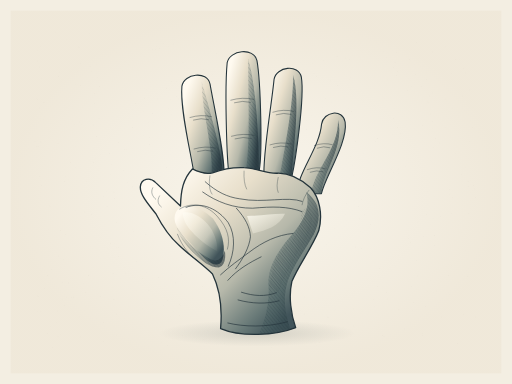
t = 0.00 s
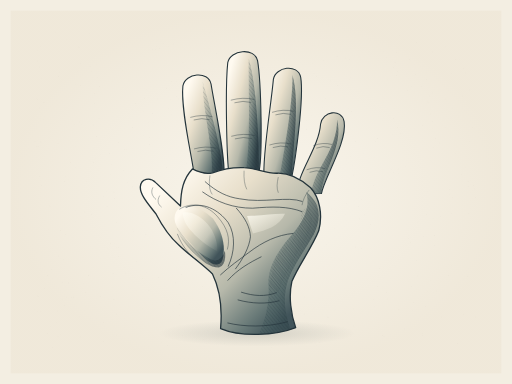
t = 0.98 s
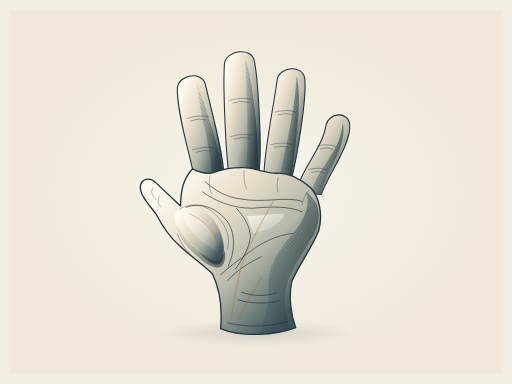
t = 2.28 s
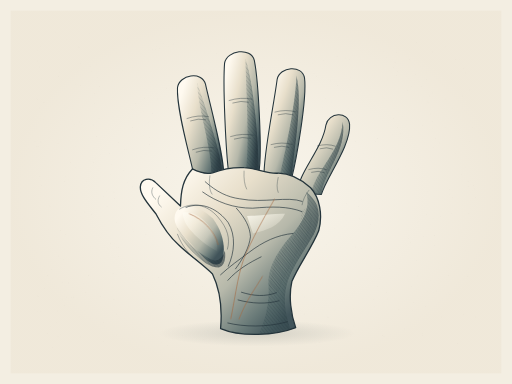
t = 3.62 s
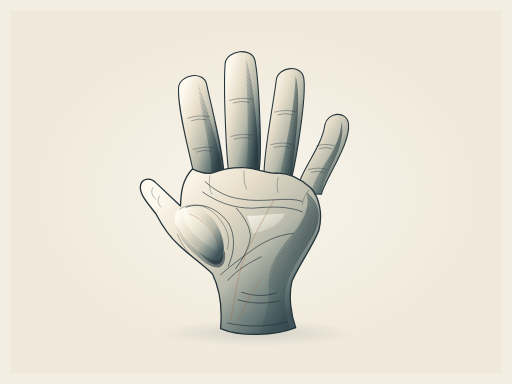
t = 4.69 s
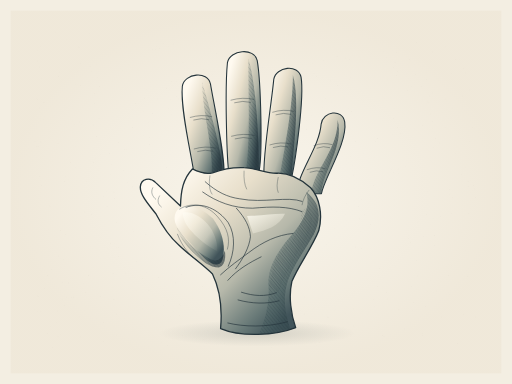
t = 5.81 s

The animated SVG that drew these frames (rendered in a browser with its animation timeline set to each time). Animation: 5 SMIL elements (animate=1,animateTransform=4); one cycle of 7.00 s, repeats indefinitely.

<svg xmlns="http://www.w3.org/2000/svg" width="1200" height="900" viewBox="0 0 1200 900" role="img" aria-labelledby="title desc">
<title id="title">An open invitation</title><desc id="desc">Original graphite, indigo and warm ivory anatomical drawing inspired by the form study in source photograph 105216.jpg. Native editable vector contours, tonal planes and crosshatching. Seven-second seamless anatomical study animation. An artistic study, not a clinical reference.</desc>
<defs>
<radialGradient id="paper"><stop stop-color="#fbf8f0"/><stop offset="1" stop-color="#eee6d6"/></radialGradient>
<linearGradient id="body" x1=".13" y1=".12" x2=".89" y2=".81" gradientUnits="objectBoundingBox"><stop stop-color="#fffaf0"/><stop offset=".32" stop-color="#e8dfcb"/><stop offset=".64" stop-color="#b6b8aa"/><stop offset=".87" stop-color="#697a78"/><stop offset="1" stop-color="#41545a"/></linearGradient>
<linearGradient id="body2" x1="0" y1="0" x2="1" y2="1"><stop stop-color="#ece4d2"/><stop offset=".55" stop-color="#b9b9a8"/><stop offset="1" stop-color="#506568"/></linearGradient>
<linearGradient id="shadow" x1="0" y1="0" x2="1" y2=".55"><stop stop-color="#5d716f" stop-opacity=".05"/><stop offset=".56" stop-color="#3f5659" stop-opacity=".55"/><stop offset="1" stop-color="#24343b" stop-opacity=".94"/></linearGradient>
<linearGradient id="light" x1="0" y1="0" x2="1" y2="1"><stop stop-color="#fffdf5" stop-opacity=".98"/><stop offset="1" stop-color="#fff9e8" stop-opacity=".05"/></linearGradient>
<linearGradient id="forefoot-tone" gradientUnits="userSpaceOnUse" x1="448" y1="336" x2="811" y2="655"><stop stop-color="#fffaf0"/><stop offset=".36" stop-color="#dddaca"/><stop offset=".73" stop-color="#9ca99f"/><stop offset="1" stop-color="#5b7072"/></linearGradient>
<linearGradient id="foot-tone" gradientUnits="userSpaceOnUse" x1="427" y1="400" x2="812" y2="645"><stop stop-color="#eee5d2"/><stop offset=".43" stop-color="#c7c9b9"/><stop offset="1" stop-color="#526a6b"/></linearGradient>
<radialGradient id="ground"><stop stop-color="#293b3f" stop-opacity=".15"/><stop offset="1" stop-color="#293b3f" stop-opacity="0"/></radialGradient>
</defs><rect width="1200" height="900" fill="#f3eee2"/><rect x="25" y="25" width="1150" height="850" fill="url(#paper)" opacity=".7"/><g id="paper-grain" fill="#665f50" opacity=".10"><circle cx="267" cy="702" r="0.6"/><circle cx="152" cy="716" r="0.45"/><circle cx="976" cy="610" r="0.35"/><circle cx="1015" cy="685" r="0.45"/><circle cx="855" cy="503" r="0.45"/><circle cx="375" cy="120" r="0.35"/><circle cx="926" cy="146" r="0.6"/><circle cx="671" cy="439" r="0.6"/><circle cx="965" cy="671" r="0.6"/><circle cx="829" cy="724" r="0.6"/><circle cx="149" cy="609" r="0.6"/><circle cx="516" cy="587" r="0.45"/><circle cx="209" cy="78" r="0.35"/><circle cx="819" cy="140" r="0.6"/><circle cx="540" cy="94" r="0.45"/><circle cx="800" cy="610" r="0.35"/><circle cx="124" cy="815" r="0.35"/><circle cx="526" cy="806" r="0.45"/><circle cx="545" cy="592" r="0.6"/><circle cx="697" cy="709" r="0.35"/><circle cx="659" cy="349" r="0.6"/><circle cx="496" cy="562" r="0.35"/><circle cx="516" cy="342" r="0.6"/><circle cx="178" cy="519" r="0.45"/><circle cx="294" cy="640" r="0.6"/><circle cx="85" cy="343" r="0.6"/><circle cx="569" cy="160" r="0.45"/><circle cx="346" cy="419" r="0.45"/><circle cx="140" cy="170" r="0.35"/><circle cx="211" cy="661" r="0.35"/><circle cx="1115" cy="743" r="0.35"/><circle cx="670" cy="555" r="0.35"/><circle cx="448" cy="626" r="0.45"/><circle cx="359" cy="286" r="0.35"/><circle cx="419" cy="509" r="0.6"/><circle cx="97" cy="435" r="0.45"/><circle cx="219" cy="646" r="0.35"/><circle cx="539" cy="245" r="0.45"/><circle cx="994" cy="393" r="0.35"/><circle cx="478" cy="163" r="0.45"/><circle cx="175" cy="292" r="0.35"/><circle cx="979" cy="647" r="0.6"/><circle cx="1097" cy="425" r="0.6"/><circle cx="652" cy="682" r="0.35"/><circle cx="483" cy="806" r="0.45"/><circle cx="89" cy="343" r="0.6"/><circle cx="136" cy="336" r="0.6"/><circle cx="990" cy="295" r="0.45"/><circle cx="811" cy="279" r="0.6"/><circle cx="820" cy="186" r="0.45"/><circle cx="1076" cy="140" r="0.45"/><circle cx="420" cy="739" r="0.6"/><circle cx="256" cy="360" r="0.6"/><circle cx="732" cy="107" r="0.45"/><circle cx="373" cy="114" r="0.6"/><circle cx="723" cy="536" r="0.6"/><circle cx="259" cy="570" r="0.6"/><circle cx="437" cy="218" r="0.6"/><circle cx="836" cy="762" r="0.35"/><circle cx="418" cy="232" r="0.35"/><circle cx="733" cy="148" r="0.35"/><circle cx="297" cy="350" r="0.45"/><circle cx="528" cy="171" r="0.35"/><circle cx="311" cy="438" r="0.6"/><circle cx="85" cy="230" r="0.45"/><circle cx="1058" cy="623" r="0.35"/><circle cx="223" cy="372" r="0.35"/><circle cx="885" cy="325" r="0.6"/><circle cx="198" cy="497" r="0.45"/><circle cx="628" cy="238" r="0.6"/><circle cx="141" cy="541" r="0.6"/><circle cx="496" cy="135" r="0.35"/><circle cx="589" cy="576" r="0.45"/><circle cx="1001" cy="449" r="0.35"/><circle cx="415" cy="185" r="0.35"/><circle cx="96" cy="333" r="0.6"/><circle cx="1062" cy="413" r="0.35"/><circle cx="391" cy="208" r="0.6"/><circle cx="1045" cy="108" r="0.35"/><circle cx="138" cy="600" r="0.6"/><circle cx="365" cy="116" r="0.6"/><circle cx="589" cy="672" r="0.45"/><circle cx="599" cy="631" r="0.35"/><circle cx="549" cy="571" r="0.45"/><circle cx="812" cy="477" r="0.45"/><circle cx="1087" cy="737" r="0.45"/><circle cx="208" cy="646" r="0.6"/><circle cx="1108" cy="299" r="0.45"/><circle cx="1097" cy="437" r="0.6"/><circle cx="319" cy="613" r="0.45"/><circle cx="221" cy="242" r="0.45"/><circle cx="966" cy="728" r="0.45"/><circle cx="821" cy="366" r="0.35"/><circle cx="1020" cy="324" r="0.6"/><circle cx="541" cy="515" r="0.6"/><circle cx="990" cy="786" r="0.6"/><circle cx="369" cy="369" r="0.35"/><circle cx="848" cy="582" r="0.6"/><circle cx="206" cy="302" r="0.35"/><circle cx="262" cy="385" r="0.6"/><circle cx="185" cy="110" r="0.6"/><circle cx="643" cy="312" r="0.35"/><circle cx="1100" cy="332" r="0.45"/><circle cx="790" cy="132" r="0.6"/><circle cx="393" cy="809" r="0.6"/><circle cx="249" cy="485" r="0.35"/><circle cx="725" cy="545" r="0.35"/><circle cx="785" cy="536" r="0.45"/><circle cx="597" cy="742" r="0.35"/><circle cx="1059" cy="501" r="0.45"/><circle cx="809" cy="136" r="0.6"/><circle cx="369" cy="470" r="0.6"/><circle cx="1073" cy="805" r="0.6"/><circle cx="318" cy="242" r="0.6"/><circle cx="93" cy="253" r="0.6"/><circle cx="434" cy="789" r="0.35"/><circle cx="555" cy="279" r="0.45"/><circle cx="235" cy="363" r="0.35"/><circle cx="1018" cy="576" r="0.35"/><circle cx="82" cy="726" r="0.35"/><circle cx="1034" cy="743" r="0.6"/><circle cx="745" cy="530" r="0.45"/><circle cx="402" cy="191" r="0.6"/><circle cx="343" cy="639" r="0.45"/><circle cx="1096" cy="648" r="0.6"/><circle cx="399" cy="456" r="0.45"/><circle cx="459" cy="186" r="0.35"/><circle cx="570" cy="123" r="0.6"/><circle cx="219" cy="380" r="0.6"/><circle cx="767" cy="653" r="0.35"/><circle cx="533" cy="176" r="0.45"/><circle cx="529" cy="394" r="0.45"/><circle cx="1090" cy="392" r="0.35"/><circle cx="421" cy="549" r="0.35"/><circle cx="227" cy="320" r="0.6"/><circle cx="189" cy="149" r="0.45"/><circle cx="665" cy="347" r="0.6"/><circle cx="173" cy="696" r="0.45"/><circle cx="671" cy="650" r="0.6"/><circle cx="1031" cy="335" r="0.45"/><circle cx="778" cy="603" r="0.45"/><circle cx="992" cy="554" r="0.45"/><circle cx="628" cy="498" r="0.35"/><circle cx="1003" cy="239" r="0.6"/><circle cx="562" cy="548" r="0.45"/><circle cx="729" cy="534" r="0.45"/><circle cx="454" cy="556" r="0.35"/><circle cx="104" cy="676" r="0.6"/><circle cx="709" cy="758" r="0.35"/><circle cx="735" cy="405" r="0.45"/><circle cx="842" cy="513" r="0.6"/><circle cx="103" cy="240" r="0.6"/><circle cx="852" cy="360" r="0.35"/><circle cx="998" cy="718" r="0.6"/><circle cx="932" cy="299" r="0.6"/><circle cx="1114" cy="463" r="0.45"/><circle cx="252" cy="484" r="0.35"/><circle cx="221" cy="219" r="0.45"/><circle cx="677" cy="262" r="0.45"/><circle cx="683" cy="419" r="0.6"/><circle cx="750" cy="494" r="0.6"/><circle cx="1009" cy="114" r="0.35"/><circle cx="313" cy="542" r="0.35"/><circle cx="1010" cy="658" r="0.35"/><circle cx="420" cy="714" r="0.6"/><circle cx="350" cy="323" r="0.45"/><circle cx="890" cy="630" r="0.6"/><circle cx="775" cy="286" r="0.45"/><circle cx="763" cy="231" r="0.45"/><circle cx="918" cy="397" r="0.35"/><circle cx="425" cy="644" r="0.6"/><circle cx="804" cy="280" r="0.45"/><circle cx="350" cy="338" r="0.6"/><circle cx="513" cy="444" r="0.6"/><circle cx="880" cy="331" r="0.45"/><circle cx="681" cy="728" r="0.35"/><circle cx="990" cy="781" r="0.45"/><circle cx="489" cy="541" r="0.45"/><circle cx="176" cy="393" r="0.45"/><circle cx="527" cy="368" r="0.6"/><circle cx="242" cy="800" r="0.45"/><circle cx="378" cy="803" r="0.45"/><circle cx="182" cy="168" r="0.45"/><circle cx="480" cy="404" r="0.35"/><circle cx="878" cy="718" r="0.35"/><circle cx="228" cy="182" r="0.45"/><circle cx="834" cy="331" r="0.6"/><circle cx="1100" cy="211" r="0.6"/><circle cx="89" cy="695" r="0.6"/><circle cx="92" cy="413" r="0.45"/><circle cx="269" cy="465" r="0.6"/><circle cx="875" cy="434" r="0.6"/><circle cx="617" cy="372" r="0.6"/><circle cx="250" cy="449" r="0.35"/><circle cx="1109" cy="435" r="0.6"/><circle cx="160" cy="663" r="0.6"/><circle cx="489" cy="456" r="0.45"/><circle cx="342" cy="550" r="0.6"/><circle cx="1054" cy="455" r="0.45"/><circle cx="933" cy="406" r="0.45"/><circle cx="773" cy="454" r="0.6"/><circle cx="969" cy="709" r="0.45"/><circle cx="299" cy="90" r="0.45"/><circle cx="768" cy="743" r="0.45"/><circle cx="236" cy="104" r="0.35"/><circle cx="535" cy="678" r="0.6"/><circle cx="788" cy="387" r="0.45"/><circle cx="195" cy="665" r="0.35"/><circle cx="581" cy="137" r="0.35"/><circle cx="335" cy="432" r="0.45"/><circle cx="314" cy="243" r="0.45"/><circle cx="958" cy="552" r="0.35"/><circle cx="790" cy="355" r="0.6"/><circle cx="635" cy="788" r="0.45"/><circle cx="273" cy="522" r="0.6"/><circle cx="425" cy="353" r="0.35"/><circle cx="694" cy="294" r="0.6"/><circle cx="1006" cy="225" r="0.35"/><circle cx="278" cy="602" r="0.6"/><circle cx="87" cy="731" r="0.45"/><circle cx="922" cy="159" r="0.6"/><circle cx="461" cy="282" r="0.35"/><circle cx="935" cy="725" r="0.6"/><circle cx="988" cy="202" r="0.45"/><circle cx="232" cy="278" r="0.6"/><circle cx="1014" cy="285" r="0.6"/><circle cx="142" cy="783" r="0.35"/><circle cx="531" cy="431" r="0.35"/><circle cx="957" cy="559" r="0.45"/><circle cx="593" cy="553" r="0.35"/><circle cx="926" cy="427" r="0.35"/><circle cx="476" cy="795" r="0.6"/><circle cx="299" cy="428" r="0.45"/><circle cx="528" cy="173" r="0.45"/><circle cx="1099" cy="500" r="0.6"/><circle cx="694" cy="672" r="0.6"/><circle cx="413" cy="227" r="0.45"/><circle cx="138" cy="179" r="0.6"/><circle cx="828" cy="410" r="0.6"/><circle cx="917" cy="113" r="0.35"/><circle cx="581" cy="262" r="0.35"/><circle cx="273" cy="786" r="0.45"/><circle cx="435" cy="409" r="0.35"/><circle cx="267" cy="450" r="0.6"/><circle cx="89" cy="119" r="0.35"/><circle cx="517" cy="774" r="0.45"/><circle cx="586" cy="810" r="0.35"/><circle cx="310" cy="537" r="0.35"/><circle cx="648" cy="542" r="0.45"/><circle cx="609" cy="632" r="0.45"/><circle cx="160" cy="421" r="0.45"/><circle cx="909" cy="187" r="0.35"/><circle cx="900" cy="789" r="0.6"/><circle cx="463" cy="501" r="0.45"/><circle cx="691" cy="340" r="0.45"/><circle cx="686" cy="363" r="0.35"/><circle cx="714" cy="736" r="0.45"/><circle cx="923" cy="404" r="0.45"/><circle cx="438" cy="384" r="0.6"/><circle cx="258" cy="408" r="0.35"/><circle cx="898" cy="121" r="0.45"/><circle cx="101" cy="280" r="0.35"/><circle cx="154" cy="414" r="0.45"/><circle cx="930" cy="177" r="0.45"/><circle cx="950" cy="390" r="0.35"/><circle cx="676" cy="166" r="0.6"/><circle cx="930" cy="123" r="0.35"/><circle cx="694" cy="198" r="0.45"/><circle cx="906" cy="686" r="0.6"/><circle cx="765" cy="574" r="0.45"/><circle cx="1059" cy="172" r="0.45"/><circle cx="906" cy="134" r="0.45"/><circle cx="787" cy="725" r="0.35"/><circle cx="696" cy="110" r="0.35"/><circle cx="962" cy="569" r="0.6"/><circle cx="425" cy="599" r="0.45"/><circle cx="424" cy="716" r="0.45"/><circle cx="200" cy="685" r="0.35"/><circle cx="884" cy="324" r="0.6"/><circle cx="683" cy="247" r="0.45"/><circle cx="713" cy="696" r="0.6"/><circle cx="745" cy="762" r="0.45"/><circle cx="688" cy="453" r="0.45"/><circle cx="978" cy="521" r="0.35"/><circle cx="384" cy="716" r="0.35"/><circle cx="321" cy="182" r="0.35"/><circle cx="776" cy="240" r="0.45"/><circle cx="235" cy="695" r="0.6"/><circle cx="693" cy="413" r="0.45"/><circle cx="636" cy="328" r="0.6"/><circle cx="1017" cy="511" r="0.35"/><circle cx="1018" cy="552" r="0.6"/><circle cx="668" cy="365" r="0.45"/><circle cx="722" cy="760" r="0.35"/><circle cx="659" cy="165" r="0.35"/><circle cx="507" cy="126" r="0.6"/><circle cx="1061" cy="462" r="0.45"/><circle cx="619" cy="353" r="0.45"/><circle cx="114" cy="537" r="0.35"/><circle cx="426" cy="386" r="0.35"/><circle cx="936" cy="83" r="0.45"/><circle cx="498" cy="175" r="0.45"/><circle cx="1084" cy="225" r="0.6"/><circle cx="548" cy="243" r="0.35"/><circle cx="844" cy="542" r="0.35"/><circle cx="437" cy="513" r="0.45"/><circle cx="487" cy="473" r="0.45"/><circle cx="616" cy="157" r="0.35"/><circle cx="493" cy="268" r="0.6"/><circle cx="383" cy="103" r="0.35"/><circle cx="774" cy="189" r="0.35"/><circle cx="487" cy="775" r="0.6"/><circle cx="156" cy="697" r="0.35"/><circle cx="475" cy="672" r="0.6"/><circle cx="565" cy="230" r="0.35"/><circle cx="869" cy="527" r="0.6"/><circle cx="133" cy="755" r="0.35"/><circle cx="396" cy="476" r="0.6"/><circle cx="88" cy="234" r="0.6"/><circle cx="791" cy="200" r="0.6"/><circle cx="632" cy="669" r="0.35"/><circle cx="821" cy="182" r="0.35"/><circle cx="546" cy="619" r="0.45"/><circle cx="117" cy="483" r="0.6"/><circle cx="121" cy="514" r="0.35"/><circle cx="1113" cy="443" r="0.6"/><circle cx="499" cy="482" r="0.45"/><circle cx="742" cy="180" r="0.6"/><circle cx="187" cy="741" r="0.35"/><circle cx="789" cy="495" r="0.45"/><circle cx="277" cy="334" r="0.6"/><circle cx="695" cy="270" r="0.6"/><circle cx="518" cy="124" r="0.35"/><circle cx="770" cy="370" r="0.6"/><circle cx="231" cy="766" r="0.35"/><circle cx="885" cy="672" r="0.6"/><circle cx="1044" cy="232" r="0.6"/><circle cx="844" cy="288" r="0.35"/><circle cx="1053" cy="444" r="0.45"/><circle cx="614" cy="237" r="0.35"/><circle cx="637" cy="667" r="0.35"/><circle cx="512" cy="374" r="0.45"/><circle cx="413" cy="190" r="0.35"/><circle cx="908" cy="701" r="0.6"/><circle cx="367" cy="399" r="0.35"/><circle cx="290" cy="399" r="0.45"/><circle cx="220" cy="293" r="0.6"/><circle cx="1052" cy="645" r="0.6"/><circle cx="456" cy="226" r="0.35"/><circle cx="557" cy="583" r="0.6"/><circle cx="976" cy="99" r="0.6"/><circle cx="1082" cy="409" r="0.35"/><circle cx="824" cy="261" r="0.6"/><circle cx="974" cy="117" r="0.35"/><circle cx="1024" cy="682" r="0.45"/><circle cx="848" cy="467" r="0.45"/><circle cx="691" cy="420" r="0.6"/><circle cx="655" cy="364" r="0.6"/><circle cx="278" cy="580" r="0.45"/><circle cx="349" cy="681" r="0.6"/><circle cx="545" cy="729" r="0.35"/><circle cx="680" cy="370" r="0.35"/><circle cx="310" cy="299" r="0.6"/><circle cx="129" cy="76" r="0.45"/><circle cx="572" cy="466" r="0.35"/><circle cx="82" cy="331" r="0.45"/><circle cx="807" cy="633" r="0.6"/><circle cx="612" cy="381" r="0.35"/><circle cx="965" cy="202" r="0.6"/><circle cx="948" cy="771" r="0.45"/><circle cx="778" cy="490" r="0.45"/><circle cx="111" cy="781" r="0.6"/><circle cx="649" cy="506" r="0.45"/><circle cx="645" cy="532" r="0.45"/><circle cx="694" cy="422" r="0.6"/><circle cx="1053" cy="691" r="0.35"/><circle cx="718" cy="282" r="0.35"/><circle cx="624" cy="254" r="0.45"/><circle cx="399" cy="741" r="0.35"/><circle cx="135" cy="729" r="0.45"/><circle cx="112" cy="646" r="0.6"/><circle cx="192" cy="292" r="0.35"/><circle cx="291" cy="351" r="0.35"/><circle cx="274" cy="736" r="0.6"/><circle cx="504" cy="618" r="0.6"/><circle cx="621" cy="455" r="0.35"/><circle cx="396" cy="255" r="0.45"/><circle cx="931" cy="167" r="0.6"/><circle cx="269" cy="571" r="0.35"/><circle cx="287" cy="165" r="0.35"/><circle cx="933" cy="396" r="0.6"/><circle cx="457" cy="401" r="0.45"/><circle cx="215" cy="168" r="0.35"/><circle cx="921" cy="316" r="0.45"/><circle cx="584" cy="279" r="0.45"/><circle cx="87" cy="143" r="0.6"/><circle cx="922" cy="277" r="0.6"/><circle cx="769" cy="744" r="0.6"/><circle cx="613" cy="545" r="0.45"/><circle cx="203" cy="425" r="0.45"/><circle cx="121" cy="631" r="0.45"/><circle cx="391" cy="392" r="0.6"/><circle cx="609" cy="501" r="0.45"/><circle cx="399" cy="233" r="0.45"/><circle cx="1068" cy="139" r="0.45"/><circle cx="339" cy="231" r="0.6"/><circle cx="1002" cy="683" r="0.45"/><circle cx="406" cy="730" r="0.35"/><circle cx="975" cy="339" r="0.35"/><circle cx="95" cy="108" r="0.45"/><circle cx="370" cy="232" r="0.35"/><circle cx="211" cy="156" r="0.6"/><circle cx="841" cy="484" r="0.6"/><circle cx="894" cy="190" r="0.35"/><circle cx="678" cy="680" r="0.35"/><circle cx="748" cy="802" r="0.45"/><circle cx="119" cy="765" r="0.45"/><circle cx="234" cy="202" r="0.6"/><circle cx="1014" cy="300" r="0.35"/><circle cx="393" cy="704" r="0.6"/><circle cx="93" cy="157" r="0.6"/><circle cx="809" cy="503" r="0.35"/><circle cx="641" cy="416" r="0.6"/><circle cx="722" cy="766" r="0.35"/><circle cx="1013" cy="218" r="0.35"/><circle cx="999" cy="503" r="0.6"/><circle cx="955" cy="212" r="0.6"/><circle cx="939" cy="312" r="0.45"/><circle cx="1017" cy="345" r="0.45"/><circle cx="129" cy="195" r="0.35"/><circle cx="693" cy="636" r="0.6"/><circle cx="817" cy="254" r="0.35"/><circle cx="1091" cy="171" r="0.6"/><circle cx="556" cy="408" r="0.35"/><circle cx="265" cy="641" r="0.6"/><circle cx="886" cy="376" r="0.45"/><circle cx="665" cy="200" r="0.45"/><circle cx="583" cy="457" r="0.35"/><circle cx="1092" cy="588" r="0.45"/><circle cx="490" cy="77" r="0.45"/><circle cx="826" cy="387" r="0.35"/><circle cx="719" cy="304" r="0.6"/><circle cx="147" cy="701" r="0.45"/><circle cx="828" cy="764" r="0.45"/><circle cx="177" cy="343" r="0.35"/><circle cx="482" cy="360" r="0.45"/><circle cx="810" cy="735" r="0.45"/><circle cx="658" cy="458" r="0.6"/><circle cx="750" cy="494" r="0.45"/><circle cx="152" cy="426" r="0.6"/><circle cx="720" cy="205" r="0.35"/><circle cx="146" cy="662" r="0.45"/><circle cx="429" cy="147" r="0.45"/><circle cx="682" cy="230" r="0.6"/><circle cx="186" cy="286" r="0.6"/><circle cx="472" cy="189" r="0.6"/><circle cx="597" cy="205" r="0.6"/><circle cx="818" cy="274" r="0.45"/><circle cx="132" cy="444" r="0.35"/><circle cx="649" cy="663" r="0.6"/><circle cx="897" cy="787" r="0.45"/><circle cx="637" cy="815" r="0.45"/><circle cx="730" cy="271" r="0.45"/><circle cx="411" cy="663" r="0.6"/><circle cx="636" cy="87" r="0.35"/><circle cx="188" cy="201" r="0.35"/><circle cx="402" cy="268" r="0.35"/><circle cx="681" cy="293" r="0.6"/><circle cx="655" cy="323" r="0.6"/><circle cx="366" cy="108" r="0.35"/><circle cx="136" cy="788" r="0.45"/><circle cx="924" cy="468" r="0.35"/><circle cx="959" cy="139" r="0.6"/><circle cx="214" cy="502" r="0.6"/><circle cx="243" cy="755" r="0.6"/><circle cx="735" cy="724" r="0.35"/><circle cx="322" cy="792" r="0.35"/><circle cx="95" cy="731" r="0.35"/><circle cx="348" cy="288" r="0.35"/><circle cx="475" cy="70" r="0.45"/><circle cx="190" cy="156" r="0.35"/><circle cx="606" cy="779" r="0.35"/><circle cx="745" cy="451" r="0.35"/><circle cx="243" cy="460" r="0.45"/><circle cx="705" cy="727" r="0.35"/><circle cx="156" cy="92" r="0.35"/><circle cx="379" cy="286" r="0.35"/><circle cx="1067" cy="359" r="0.45"/><circle cx="732" cy="439" r="0.45"/><circle cx="602" cy="262" r="0.45"/><circle cx="382" cy="516" r="0.6"/><circle cx="358" cy="116" r="0.45"/><circle cx="1045" cy="298" r="0.35"/><circle cx="1060" cy="254" r="0.35"/><circle cx="89" cy="692" r="0.35"/><circle cx="178" cy="493" r="0.45"/><circle cx="655" cy="259" r="0.35"/><circle cx="875" cy="702" r="0.45"/><circle cx="427" cy="786" r="0.6"/><circle cx="973" cy="174" r="0.6"/><circle cx="1009" cy="267" r="0.6"/><circle cx="525" cy="317" r="0.45"/><circle cx="372" cy="650" r="0.6"/><circle cx="1081" cy="544" r="0.45"/><circle cx="334" cy="652" r="0.45"/><circle cx="358" cy="266" r="0.6"/><circle cx="495" cy="245" r="0.35"/><circle cx="1000" cy="187" r="0.45"/><circle cx="251" cy="582" r="0.45"/><circle cx="164" cy="192" r="0.35"/><circle cx="709" cy="213" r="0.35"/><circle cx="394" cy="109" r="0.35"/><circle cx="480" cy="216" r="0.35"/><circle cx="178" cy="198" r="0.35"/><circle cx="343" cy="209" r="0.45"/><circle cx="477" cy="523" r="0.35"/><circle cx="758" cy="141" r="0.6"/><circle cx="652" cy="513" r="0.6"/><circle cx="370" cy="424" r="0.6"/><circle cx="528" cy="239" r="0.45"/><circle cx="97" cy="184" r="0.35"/><circle cx="627" cy="588" r="0.35"/><circle cx="681" cy="245" r="0.35"/><circle cx="532" cy="127" r="0.35"/><circle cx="333" cy="722" r="0.35"/><circle cx="736" cy="173" r="0.45"/><circle cx="153" cy="549" r="0.35"/><circle cx="337" cy="261" r="0.35"/><circle cx="188" cy="790" r="0.6"/><circle cx="757" cy="252" r="0.35"/><circle cx="336" cy="318" r="0.35"/><circle cx="167" cy="698" r="0.6"/><circle cx="272" cy="580" r="0.45"/><circle cx="742" cy="809" r="0.45"/><circle cx="579" cy="374" r="0.45"/><circle cx="1032" cy="507" r="0.45"/><circle cx="667" cy="786" r="0.45"/><circle cx="677" cy="206" r="0.6"/><circle cx="447" cy="176" r="0.6"/><circle cx="833" cy="579" r="0.45"/><circle cx="407" cy="103" r="0.45"/><circle cx="968" cy="107" r="0.35"/><circle cx="1019" cy="551" r="0.45"/><circle cx="562" cy="247" r="0.6"/><circle cx="807" cy="277" r="0.35"/><circle cx="397" cy="534" r="0.6"/><circle cx="1086" cy="161" r="0.45"/><circle cx="1014" cy="122" r="0.6"/><circle cx="680" cy="197" r="0.35"/><circle cx="166" cy="381" r="0.6"/></g><g id="original-anatomical-illustration"><ellipse cx="602" cy="781" rx="231" ry="31" fill="url(#ground)"/><g id="index"><path d="M457.0 423 C452.24 378 420.92 259 426.36 202 C431.8 172 485.52 165 492.32 197 C500.48 246 532.48 385 523.64 423Z" fill="url(#body)" stroke="#24343b" stroke-width="2.5" opacity="1" stroke-linecap="round" stroke-linejoin="round" /><path d="M472.6 192 C491.64 257 525.0 373 523.64 423 L494.4 423 C505.28 363 472.6 264 472.6 192Z" fill="url(#shadow)" stroke="none" stroke-width="0" opacity="0.75" stroke-linecap="round" stroke-linejoin="round" /><defs><clipPath id="hatch-17"><path d="M472.6 192 C491.64 257 525.0 373 523.64 423 L494.4 423 C505.28 363 472.6 264 472.6 192Z"/></clipPath></defs><g clip-path="url(#hatch-17)" opacity="0.42" stroke="#24343b" fill="none" stroke-width=".85"><path d="M179 177 Q272.48 295.08 380.72 423"/><path d="M187 177 Q280.48 295.08 388.72 423"/><path d="M195 177 Q288.48 295.08 396.72 423"/><path d="M203 177 Q296.48 295.08 404.72 423"/><path d="M211 177 Q304.48 295.08 412.72 423"/><path d="M219 177 Q312.48 295.08 420.72 423"/><path d="M227 177 Q320.48 295.08 428.72 423"/><path d="M235 177 Q328.48 295.08 436.72 423"/><path d="M243 177 Q336.48 295.08 444.72 423"/><path d="M251 177 Q344.48 295.08 452.72 423"/><path d="M259 177 Q352.48 295.08 460.72 423"/><path d="M267 177 Q360.48 295.08 468.72 423"/><path d="M275 177 Q368.48 295.08 476.72 423"/><path d="M283 177 Q376.48 295.08 484.72 423"/><path d="M291 177 Q384.48 295.08 492.72 423"/><path d="M299 177 Q392.48 295.08 500.72 423"/><path d="M307 177 Q400.48 295.08 508.72 423"/><path d="M315 177 Q408.48 295.08 516.72 423"/><path d="M323 177 Q416.48 295.08 524.72 423"/><path d="M331 177 Q424.48 295.08 532.72 423"/><path d="M339 177 Q432.48 295.08 540.72 423"/><path d="M347 177 Q440.48 295.08 548.72 423"/><path d="M355 177 Q448.48 295.08 556.72 423"/><path d="M363 177 Q456.48 295.08 564.72 423"/><path d="M371 177 Q464.48 295.08 572.72 423"/><path d="M379 177 Q472.48 295.08 580.72 423"/><path d="M387 177 Q480.48 295.08 588.72 423"/><path d="M395 177 Q488.48 295.08 596.72 423"/><path d="M403 177 Q496.48 295.08 604.72 423"/><path d="M411 177 Q504.48 295.08 612.72 423"/><path d="M419 177 Q512.48 295.08 620.72 423"/><path d="M427 177 Q520.48 295.08 628.72 423"/><path d="M435 177 Q528.48 295.08 636.72 423"/><path d="M443 177 Q536.48 295.08 644.72 423"/><path d="M451 177 Q544.48 295.08 652.72 423"/><path d="M459 177 Q552.48 295.08 660.72 423"/><path d="M467 177 Q560.48 295.08 668.72 423"/><path d="M475 177 Q568.48 295.08 676.72 423"/><path d="M483 177 Q576.48 295.08 684.72 423"/><path d="M491 177 Q584.48 295.08 692.72 423"/><path d="M499 177 Q592.48 295.08 700.72 423"/><path d="M507 177 Q600.48 295.08 708.72 423"/><path d="M515 177 Q608.48 295.08 716.72 423"/><path d="M523 177 Q616.48 295.08 724.72 423"/><path d="M531 177 Q624.48 295.08 732.72 423"/><path d="M539 177 Q632.48 295.08 740.72 423"/><path d="M547 177 Q640.48 295.08 748.72 423"/><path d="M555 177 Q648.48 295.08 756.72 423"/><path d="M563 177 Q656.48 295.08 764.72 423"/><path d="M571 177 Q664.48 295.08 772.72 423"/><path d="M579 177 Q672.48 295.08 780.72 423"/><path d="M587 177 Q680.48 295.08 788.72 423"/><path d="M595 177 Q688.48 295.08 796.72 423"/><path d="M603 177 Q696.48 295.08 804.72 423"/><path d="M611 177 Q704.48 295.08 812.72 423"/><path d="M619 177 Q712.48 295.08 820.72 423"/><path d="M627 177 Q720.48 295.08 828.72 423"/><path d="M635 177 Q728.48 295.08 836.72 423"/><path d="M643 177 Q736.48 295.08 844.72 423"/><path d="M651 177 Q744.48 295.08 852.72 423"/><path d="M659 177 Q752.48 295.08 860.72 423"/><path d="M667 177 Q760.48 295.08 868.72 423"/><path d="M675 177 Q768.48 295.08 876.72 423"/><path d="M683 177 Q776.48 295.08 884.72 423"/><path d="M691 177 Q784.48 295.08 892.72 423"/><path d="M699 177 Q792.48 295.08 900.72 423"/><path d="M707 177 Q800.48 295.08 908.72 423"/><path d="M715 177 Q808.48 295.08 916.72 423"/><path d="M723 177 Q816.48 295.08 924.72 423"/><path d="M731 177 Q824.48 295.08 932.72 423"/><path d="M739 177 Q832.48 295.08 940.72 423"/><path d="M747 177 Q840.48 295.08 948.72 423"/><path d="M755 177 Q848.48 295.08 956.72 423"/><path d="M763 177 Q856.48 295.08 964.72 423"/></g><path d="M445.28000000000003 275.4 Q471.8 267.4 495.6 273.4" fill="none" stroke="#24343b" stroke-width="1.25" opacity="0.7" stroke-linecap="round" stroke-linejoin="round" /><path d="M453.44 281.4 Q471.8 275.4 488.8 280.4" fill="none" stroke="#24343b" stroke-width="1.25" opacity="0.7" stroke-linecap="round" stroke-linejoin="round" /><path d="M454.88 349.2 Q481.4 341.2 505.2 347.2" fill="none" stroke="#24343b" stroke-width="1.25" opacity="0.7" stroke-linecap="round" stroke-linejoin="round" /><path d="M463.03999999999996 355.2 Q481.4 349.2 498.4 354.2" fill="none" stroke="#24343b" stroke-width="1.25" opacity="0.7" stroke-linecap="round" stroke-linejoin="round" /><animateTransform attributeName="transform" type="rotate" values="0 491 423;0.6000000000000001 491 423;-3 491 423;-2.4000000000000004 491 423;0.30000000000000004 491 423;0 491 423" keyTimes="0;.14;.43;.61;.85;1" dur="7s" repeatCount="indefinite" calcMode="spline" keySplines=".42 0 .58 1;.22 .6 .35 1;.42 0 .58 1;.42 0 .58 1;.42 0 .58 1"/></g><g id="middle"><path d="M536.0 404 C530.96 359 526.68 204 532.44 147 C538.2 117 595.08 110 602.28 142 C610.92 191 615.92 366 606.56 404Z" fill="url(#body)" stroke="#24343b" stroke-width="2.5" opacity="1" stroke-linecap="round" stroke-linejoin="round" /><path d="M581.4 137 C601.56 202 608.0 354 606.56 404 L575.6 404 C587.12 344 581.4 209 581.4 137Z" fill="url(#shadow)" stroke="none" stroke-width="0" opacity="0.75" stroke-linecap="round" stroke-linejoin="round" /><defs><clipPath id="hatch-18"><path d="M581.4 137 C601.56 202 608.0 354 606.56 404 L575.6 404 C587.12 344 581.4 209 581.4 137Z"/></clipPath></defs><g clip-path="url(#hatch-18)" opacity="0.42" stroke="#24343b" fill="none" stroke-width=".85"><path d="M249 122 Q356.15999999999997 257.36 480.24 404"/><path d="M257 122 Q364.15999999999997 257.36 488.24 404"/><path d="M265 122 Q372.15999999999997 257.36 496.24 404"/><path d="M273 122 Q380.15999999999997 257.36 504.24 404"/><path d="M281 122 Q388.15999999999997 257.36 512.24 404"/><path d="M289 122 Q396.15999999999997 257.36 520.24 404"/><path d="M297 122 Q404.15999999999997 257.36 528.24 404"/><path d="M305 122 Q412.15999999999997 257.36 536.24 404"/><path d="M313 122 Q420.15999999999997 257.36 544.24 404"/><path d="M321 122 Q428.15999999999997 257.36 552.24 404"/><path d="M329 122 Q436.15999999999997 257.36 560.24 404"/><path d="M337 122 Q444.15999999999997 257.36 568.24 404"/><path d="M345 122 Q452.15999999999997 257.36 576.24 404"/><path d="M353 122 Q460.15999999999997 257.36 584.24 404"/><path d="M361 122 Q468.15999999999997 257.36 592.24 404"/><path d="M369 122 Q476.15999999999997 257.36 600.24 404"/><path d="M377 122 Q484.15999999999997 257.36 608.24 404"/><path d="M385 122 Q492.15999999999997 257.36 616.24 404"/><path d="M393 122 Q500.15999999999997 257.36 624.24 404"/><path d="M401 122 Q508.15999999999997 257.36 632.24 404"/><path d="M409 122 Q516.16 257.36 640.24 404"/><path d="M417 122 Q524.16 257.36 648.24 404"/><path d="M425 122 Q532.16 257.36 656.24 404"/><path d="M433 122 Q540.16 257.36 664.24 404"/><path d="M441 122 Q548.16 257.36 672.24 404"/><path d="M449 122 Q556.16 257.36 680.24 404"/><path d="M457 122 Q564.16 257.36 688.24 404"/><path d="M465 122 Q572.16 257.36 696.24 404"/><path d="M473 122 Q580.16 257.36 704.24 404"/><path d="M481 122 Q588.16 257.36 712.24 404"/><path d="M489 122 Q596.16 257.36 720.24 404"/><path d="M497 122 Q604.16 257.36 728.24 404"/><path d="M505 122 Q612.16 257.36 736.24 404"/><path d="M513 122 Q620.16 257.36 744.24 404"/><path d="M521 122 Q628.16 257.36 752.24 404"/><path d="M529 122 Q636.16 257.36 760.24 404"/><path d="M537 122 Q644.16 257.36 768.24 404"/><path d="M545 122 Q652.16 257.36 776.24 404"/><path d="M553 122 Q660.16 257.36 784.24 404"/><path d="M561 122 Q668.16 257.36 792.24 404"/><path d="M569 122 Q676.16 257.36 800.24 404"/><path d="M577 122 Q684.16 257.36 808.24 404"/><path d="M585 122 Q692.16 257.36 816.24 404"/><path d="M593 122 Q700.16 257.36 824.24 404"/><path d="M601 122 Q708.16 257.36 832.24 404"/><path d="M609 122 Q716.16 257.36 840.24 404"/><path d="M617 122 Q724.16 257.36 848.24 404"/><path d="M625 122 Q732.16 257.36 856.24 404"/><path d="M633 122 Q740.16 257.36 864.24 404"/><path d="M641 122 Q748.16 257.36 872.24 404"/><path d="M649 122 Q756.16 257.36 880.24 404"/><path d="M657 122 Q764.16 257.36 888.24 404"/><path d="M665 122 Q772.16 257.36 896.24 404"/><path d="M673 122 Q780.16 257.36 904.24 404"/><path d="M681 122 Q788.16 257.36 912.24 404"/><path d="M689 122 Q796.16 257.36 920.24 404"/><path d="M697 122 Q804.16 257.36 928.24 404"/><path d="M705 122 Q812.16 257.36 936.24 404"/><path d="M713 122 Q820.16 257.36 944.24 404"/><path d="M721 122 Q828.16 257.36 952.24 404"/><path d="M729 122 Q836.16 257.36 960.24 404"/><path d="M737 122 Q844.16 257.36 968.24 404"/><path d="M745 122 Q852.16 257.36 976.24 404"/><path d="M753 122 Q860.16 257.36 984.24 404"/><path d="M761 122 Q868.16 257.36 992.24 404"/><path d="M769 122 Q876.16 257.36 1000.24 404"/><path d="M777 122 Q884.16 257.36 1008.24 404"/><path d="M785 122 Q892.16 257.36 1016.24 404"/><path d="M793 122 Q900.16 257.36 1024.24 404"/><path d="M801 122 Q908.16 257.36 1032.24 404"/><path d="M809 122 Q916.16 257.36 1040.24 404"/><path d="M817 122 Q924.16 257.36 1048.24 404"/><path d="M825 122 Q932.16 257.36 1056.24 404"/><path d="M833 122 Q940.16 257.36 1064.24 404"/><path d="M841 122 Q948.16 257.36 1072.24 404"/><path d="M849 122 Q956.16 257.36 1080.24 404"/><path d="M857 122 Q964.16 257.36 1088.24 404"/><path d="M865 122 Q972.16 257.36 1096.24 404"/><path d="M873 122 Q980.16 257.36 1104.24 404"/><path d="M881 122 Q988.16 257.36 1112.24 404"/><path d="M889 122 Q996.16 257.36 1120.24 404"/></g><path d="M540.92 234.8 Q569.0 226.8 594.2 232.8" fill="none" stroke="#24343b" stroke-width="1.25" opacity="0.7" stroke-linecap="round" stroke-linejoin="round" /><path d="M549.56 240.8 Q569.0 234.8 587.0 239.8" fill="none" stroke="#24343b" stroke-width="1.25" opacity="0.7" stroke-linecap="round" stroke-linejoin="round" /><path d="M542.42 319.4 Q570.5 311.4 595.7 317.4" fill="none" stroke="#24343b" stroke-width="1.25" opacity="0.7" stroke-linecap="round" stroke-linejoin="round" /><path d="M551.06 325.4 Q570.5 319.4 588.5 324.4" fill="none" stroke="#24343b" stroke-width="1.25" opacity="0.7" stroke-linecap="round" stroke-linejoin="round" /><animateTransform attributeName="transform" type="rotate" values="0 572 404;0.30000000000000004 572 404;-1.5 572 404;-1.2000000000000002 572 404;0.15000000000000002 572 404;0 572 404" keyTimes="0;.14;.43;.61;.85;1" dur="7s" repeatCount="indefinite" calcMode="spline" keySplines=".42 0 .58 1;.22 .6 .35 1;.42 0 .58 1;.42 0 .58 1;.42 0 .58 1"/></g><g id="ring"><path d="M619.0 416 C614.38 371 637.04 243 642.32 186 C647.6 156 699.74 149 706.34 181 C714.26 230 692.26 378 683.68 416Z" fill="url(#body)" stroke="#24343b" stroke-width="2.5" opacity="1" stroke-linecap="round" stroke-linejoin="round" /><path d="M687.2 176 C705.68 241 685.0 366 683.68 416 L655.3 416 C665.86 356 687.2 248 687.2 176Z" fill="url(#shadow)" stroke="none" stroke-width="0" opacity="0.75" stroke-linecap="round" stroke-linejoin="round" /><defs><clipPath id="hatch-19"><path d="M687.2 176 C705.68 241 685.0 366 683.68 416 L655.3 416 C665.86 356 687.2 248 687.2 176Z"/></clipPath></defs><g clip-path="url(#hatch-19)" opacity="0.42" stroke="#24343b" fill="none" stroke-width=".85"><path d="M364 161 Q460.9 283.4 573.1 416"/><path d="M372 161 Q468.9 283.4 581.1 416"/><path d="M380 161 Q476.9 283.4 589.1 416"/><path d="M388 161 Q484.9 283.4 597.1 416"/><path d="M396 161 Q492.9 283.4 605.1 416"/><path d="M404 161 Q500.9 283.4 613.1 416"/><path d="M412 161 Q508.9 283.4 621.1 416"/><path d="M420 161 Q516.9 283.4 629.1 416"/><path d="M428 161 Q524.9 283.4 637.1 416"/><path d="M436 161 Q532.9 283.4 645.1 416"/><path d="M444 161 Q540.9 283.4 653.1 416"/><path d="M452 161 Q548.9 283.4 661.1 416"/><path d="M460 161 Q556.9 283.4 669.1 416"/><path d="M468 161 Q564.9 283.4 677.1 416"/><path d="M476 161 Q572.9 283.4 685.1 416"/><path d="M484 161 Q580.9 283.4 693.1 416"/><path d="M492 161 Q588.9 283.4 701.1 416"/><path d="M500 161 Q596.9 283.4 709.1 416"/><path d="M508 161 Q604.9 283.4 717.1 416"/><path d="M516 161 Q612.9 283.4 725.1 416"/><path d="M524 161 Q620.9 283.4 733.1 416"/><path d="M532 161 Q628.9 283.4 741.1 416"/><path d="M540 161 Q636.9 283.4 749.1 416"/><path d="M548 161 Q644.9 283.4 757.1 416"/><path d="M556 161 Q652.9 283.4 765.1 416"/><path d="M564 161 Q660.9 283.4 773.1 416"/><path d="M572 161 Q668.9 283.4 781.1 416"/><path d="M580 161 Q676.9 283.4 789.1 416"/><path d="M588 161 Q684.9 283.4 797.1 416"/><path d="M596 161 Q692.9 283.4 805.1 416"/><path d="M604 161 Q700.9 283.4 813.1 416"/><path d="M612 161 Q708.9 283.4 821.1 416"/><path d="M620 161 Q716.9 283.4 829.1 416"/><path d="M628 161 Q724.9 283.4 837.1 416"/><path d="M636 161 Q732.9 283.4 845.1 416"/><path d="M644 161 Q740.9 283.4 853.1 416"/><path d="M652 161 Q748.9 283.4 861.1 416"/><path d="M660 161 Q756.9 283.4 869.1 416"/><path d="M668 161 Q764.9 283.4 877.1 416"/><path d="M676 161 Q772.9 283.4 885.1 416"/><path d="M684 161 Q780.9 283.4 893.1 416"/><path d="M692 161 Q788.9 283.4 901.1 416"/><path d="M700 161 Q796.9 283.4 909.1 416"/><path d="M708 161 Q804.9 283.4 917.1 416"/><path d="M716 161 Q812.9 283.4 925.1 416"/><path d="M724 161 Q820.9 283.4 933.1 416"/><path d="M732 161 Q828.9 283.4 941.1 416"/><path d="M740 161 Q836.9 283.4 949.1 416"/><path d="M748 161 Q844.9 283.4 957.1 416"/><path d="M756 161 Q852.9 283.4 965.1 416"/><path d="M764 161 Q860.9 283.4 973.1 416"/><path d="M772 161 Q868.9 283.4 981.1 416"/><path d="M780 161 Q876.9 283.4 989.1 416"/><path d="M788 161 Q884.9 283.4 997.1 416"/><path d="M796 161 Q892.9 283.4 1005.1 416"/><path d="M804 161 Q900.9 283.4 1013.1 416"/><path d="M812 161 Q908.9 283.4 1021.1 416"/><path d="M820 161 Q916.9 283.4 1029.1 416"/><path d="M828 161 Q924.9 283.4 1037.1 416"/><path d="M836 161 Q932.9 283.4 1045.1 416"/><path d="M844 161 Q940.9 283.4 1053.1 416"/><path d="M852 161 Q948.9 283.4 1061.1 416"/><path d="M860 161 Q956.9 283.4 1069.1 416"/><path d="M868 161 Q964.9 283.4 1077.1 416"/><path d="M876 161 Q972.9 283.4 1085.1 416"/><path d="M884 161 Q980.9 283.4 1093.1 416"/><path d="M892 161 Q988.9 283.4 1101.1 416"/><path d="M900 161 Q996.9 283.4 1109.1 416"/><path d="M908 161 Q1004.9 283.4 1117.1 416"/><path d="M916 161 Q1012.9 283.4 1125.1 416"/><path d="M924 161 Q1020.9 283.4 1133.1 416"/><path d="M932 161 Q1028.9 283.4 1141.1 416"/><path d="M940 161 Q1036.9 283.4 1149.1 416"/><path d="M948 161 Q1044.9 283.4 1157.1 416"/><path d="M956 161 Q1052.9 283.4 1165.1 416"/></g><path d="M639.46 263.0 Q665.2 255.0 688.3000000000001 261.0" fill="none" stroke="#24343b" stroke-width="1.25" opacity="0.7" stroke-linecap="round" stroke-linejoin="round" /><path d="M647.38 269.0 Q665.2 263.0 681.7 268.0" fill="none" stroke="#24343b" stroke-width="1.25" opacity="0.7" stroke-linecap="round" stroke-linejoin="round" /><path d="M632.86 339.5 Q658.6 331.5 681.7 337.5" fill="none" stroke="#24343b" stroke-width="1.25" opacity="0.7" stroke-linecap="round" stroke-linejoin="round" /><path d="M640.78 345.5 Q658.6 339.5 675.1 344.5" fill="none" stroke="#24343b" stroke-width="1.25" opacity="0.7" stroke-linecap="round" stroke-linejoin="round" /><animateTransform attributeName="transform" type="rotate" values="0 652 416;-0.4 652 416;2 652 416;1.6 652 416;-0.2 652 416;0 652 416" keyTimes="0;.14;.43;.61;.85;1" dur="7s" repeatCount="indefinite" calcMode="spline" keySplines=".42 0 .58 1;.22 .6 .35 1;.42 0 .58 1;.42 0 .58 1;.42 0 .58 1"/></g><g id="little"><path d="M697.5 454 C693.51 409 749.08 348 753.64 291 C758.2 261 803.23 254 808.93 286 C815.77 335 760.77 416 753.36 454Z" fill="url(#body)" stroke="#24343b" stroke-width="2.5" opacity="1" stroke-linecap="round" stroke-linejoin="round" /><path d="M792.4 281 C808.36 346 754.5 404 753.36 454 L728.85 454 C737.97 394 792.4 353 792.4 281Z" fill="url(#shadow)" stroke="none" stroke-width="0" opacity="0.75" stroke-linecap="round" stroke-linejoin="round" /><defs><clipPath id="hatch-20"><path d="M792.4 281 C808.36 346 754.5 404 753.36 454 L728.85 454 C737.97 394 792.4 353 792.4 281Z"/></clipPath></defs><g clip-path="url(#hatch-20)" opacity="0.42" stroke="#24343b" fill="none" stroke-width=".85"><path d="M509 266 Q580.44 356.24 663.16 454"/><path d="M517 266 Q588.44 356.24 671.16 454"/><path d="M525 266 Q596.44 356.24 679.16 454"/><path d="M533 266 Q604.44 356.24 687.16 454"/><path d="M541 266 Q612.44 356.24 695.16 454"/><path d="M549 266 Q620.44 356.24 703.16 454"/><path d="M557 266 Q628.44 356.24 711.16 454"/><path d="M565 266 Q636.44 356.24 719.16 454"/><path d="M573 266 Q644.44 356.24 727.16 454"/><path d="M581 266 Q652.44 356.24 735.16 454"/><path d="M589 266 Q660.44 356.24 743.16 454"/><path d="M597 266 Q668.44 356.24 751.16 454"/><path d="M605 266 Q676.44 356.24 759.16 454"/><path d="M613 266 Q684.44 356.24 767.16 454"/><path d="M621 266 Q692.44 356.24 775.16 454"/><path d="M629 266 Q700.44 356.24 783.16 454"/><path d="M637 266 Q708.44 356.24 791.16 454"/><path d="M645 266 Q716.44 356.24 799.16 454"/><path d="M653 266 Q724.44 356.24 807.16 454"/><path d="M661 266 Q732.44 356.24 815.16 454"/><path d="M669 266 Q740.44 356.24 823.16 454"/><path d="M677 266 Q748.44 356.24 831.16 454"/><path d="M685 266 Q756.44 356.24 839.16 454"/><path d="M693 266 Q764.44 356.24 847.16 454"/><path d="M701 266 Q772.44 356.24 855.16 454"/><path d="M709 266 Q780.44 356.24 863.16 454"/><path d="M717 266 Q788.44 356.24 871.16 454"/><path d="M725 266 Q796.44 356.24 879.16 454"/><path d="M733 266 Q804.44 356.24 887.16 454"/><path d="M741 266 Q812.44 356.24 895.16 454"/><path d="M749 266 Q820.44 356.24 903.16 454"/><path d="M757 266 Q828.44 356.24 911.16 454"/><path d="M765 266 Q836.44 356.24 919.16 454"/><path d="M773 266 Q844.44 356.24 927.16 454"/><path d="M781 266 Q852.44 356.24 935.16 454"/><path d="M789 266 Q860.44 356.24 943.16 454"/><path d="M797 266 Q868.44 356.24 951.16 454"/><path d="M805 266 Q876.44 356.24 959.16 454"/><path d="M813 266 Q884.44 356.24 967.16 454"/><path d="M821 266 Q892.44 356.24 975.16 454"/><path d="M829 266 Q900.44 356.24 983.16 454"/><path d="M837 266 Q908.44 356.24 991.16 454"/><path d="M845 266 Q916.44 356.24 999.16 454"/><path d="M853 266 Q924.44 356.24 1007.16 454"/><path d="M861 266 Q932.44 356.24 1015.16 454"/><path d="M869 266 Q940.44 356.24 1023.16 454"/><path d="M877 266 Q948.44 356.24 1031.16 454"/><path d="M885 266 Q956.44 356.24 1039.16 454"/><path d="M893 266 Q964.44 356.24 1047.16 454"/><path d="M901 266 Q972.44 356.24 1055.16 454"/><path d="M909 266 Q980.44 356.24 1063.16 454"/><path d="M917 266 Q988.44 356.24 1071.16 454"/><path d="M925 266 Q996.44 356.24 1079.16 454"/><path d="M933 266 Q1004.44 356.24 1087.16 454"/><path d="M941 266 Q1012.44 356.24 1095.16 454"/><path d="M949 266 Q1020.44 356.24 1103.16 454"/><path d="M957 266 Q1028.44 356.24 1111.16 454"/><path d="M965 266 Q1036.44 356.24 1119.16 454"/><path d="M973 266 Q1044.44 356.24 1127.16 454"/><path d="M981 266 Q1052.44 356.24 1135.16 454"/><path d="M989 266 Q1060.44 356.24 1143.16 454"/></g><path d="M736.77 341.2 Q759.0 333.2 778.95 339.2" fill="none" stroke="#24343b" stroke-width="1.25" opacity="0.7" stroke-linecap="round" stroke-linejoin="round" /><path d="M743.61 347.2 Q759.0 341.2 773.25 346.2" fill="none" stroke="#24343b" stroke-width="1.25" opacity="0.7" stroke-linecap="round" stroke-linejoin="round" /><path d="M720.27 397.6 Q742.5 389.6 762.45 395.6" fill="none" stroke="#24343b" stroke-width="1.25" opacity="0.7" stroke-linecap="round" stroke-linejoin="round" /><path d="M727.11 403.6 Q742.5 397.6 756.75 402.6" fill="none" stroke="#24343b" stroke-width="1.25" opacity="0.7" stroke-linecap="round" stroke-linejoin="round" /><animateTransform attributeName="transform" type="rotate" values="0 726 454;-0.8 726 454;4 726 454;3.2 726 454;-0.4 726 454;0 726 454" keyTimes="0;.14;.43;.61;.85;1" dur="7s" repeatCount="indefinite" calcMode="spline" keySplines=".42 0 .58 1;.22 .6 .35 1;.42 0 .58 1;.42 0 .58 1;.42 0 .58 1"/></g><path d="M451 396 C469 405 482 409 498 405 C525 395 549 392 572 393 C596 393 624 407 650 406 C680 405 705 420 728 440 C749 463 757 503 747 541 C730 583 700 621 684 660 C676 695 682 737 693 768 C645 787 564 790 517 770 C521 724 515 677 498 642 C473 618 446 600 419 574 C395 553 379 527 366 502 C351 482 327 457 329 437 C331 419 351 414 365 428 L423 483 C424 447 429 419 451 396Z" fill="url(#body)" stroke="#24343b" stroke-width="3.1" opacity="1" stroke-linecap="round" stroke-linejoin="round" /><path d="M718 450 C752 476 754 512 735 550 C714 587 689 620 675 657 C660 704 671 742 680 770 C651 780 624 784 608 780 C622 749 633 706 629 666 C628 614 665 572 690 543 C714 514 727 483 718 450Z" fill="url(#shadow)" stroke="none" stroke-width="0" opacity="0.72" stroke-linecap="round" stroke-linejoin="round" /><defs><clipPath id="hatch-21"><path d="M718 450 C752 476 754 512 735 550 C714 587 689 620 675 657 C660 704 671 742 680 770 C651 780 624 784 608 780 C622 749 633 706 629 666 C628 614 665 572 690 543 C714 514 727 483 718 450Z"/></clipPath></defs><g clip-path="url(#hatch-21)" opacity="0.42" stroke="#24343b" fill="none" stroke-width=".85"><path d="M268 447 Q397.2 610.2 546.8 787"/><path d="M276 447 Q405.2 610.2 554.8 787"/><path d="M284 447 Q413.2 610.2 562.8 787"/><path d="M292 447 Q421.2 610.2 570.8 787"/><path d="M300 447 Q429.2 610.2 578.8 787"/><path d="M308 447 Q437.2 610.2 586.8 787"/><path d="M316 447 Q445.2 610.2 594.8 787"/><path d="M324 447 Q453.2 610.2 602.8 787"/><path d="M332 447 Q461.2 610.2 610.8 787"/><path d="M340 447 Q469.2 610.2 618.8 787"/><path d="M348 447 Q477.2 610.2 626.8 787"/><path d="M356 447 Q485.2 610.2 634.8 787"/><path d="M364 447 Q493.2 610.2 642.8 787"/><path d="M372 447 Q501.2 610.2 650.8 787"/><path d="M380 447 Q509.2 610.2 658.8 787"/><path d="M388 447 Q517.2 610.2 666.8 787"/><path d="M396 447 Q525.2 610.2 674.8 787"/><path d="M404 447 Q533.2 610.2 682.8 787"/><path d="M412 447 Q541.2 610.2 690.8 787"/><path d="M420 447 Q549.2 610.2 698.8 787"/><path d="M428 447 Q557.2 610.2 706.8 787"/><path d="M436 447 Q565.2 610.2 714.8 787"/><path d="M444 447 Q573.2 610.2 722.8 787"/><path d="M452 447 Q581.2 610.2 730.8 787"/><path d="M460 447 Q589.2 610.2 738.8 787"/><path d="M468 447 Q597.2 610.2 746.8 787"/><path d="M476 447 Q605.2 610.2 754.8 787"/><path d="M484 447 Q613.2 610.2 762.8 787"/><path d="M492 447 Q621.2 610.2 770.8 787"/><path d="M500 447 Q629.2 610.2 778.8 787"/><path d="M508 447 Q637.2 610.2 786.8 787"/><path d="M516 447 Q645.2 610.2 794.8 787"/><path d="M524 447 Q653.2 610.2 802.8 787"/><path d="M532 447 Q661.2 610.2 810.8 787"/><path d="M540 447 Q669.2 610.2 818.8 787"/><path d="M548 447 Q677.2 610.2 826.8 787"/><path d="M556 447 Q685.2 610.2 834.8 787"/><path d="M564 447 Q693.2 610.2 842.8 787"/><path d="M572 447 Q701.2 610.2 850.8 787"/><path d="M580 447 Q709.2 610.2 858.8 787"/><path d="M588 447 Q717.2 610.2 866.8 787"/><path d="M596 447 Q725.2 610.2 874.8 787"/><path d="M604 447 Q733.2 610.2 882.8 787"/><path d="M612 447 Q741.2 610.2 890.8 787"/><path d="M620 447 Q749.2 610.2 898.8 787"/><path d="M628 447 Q757.2 610.2 906.8 787"/><path d="M636 447 Q765.2 610.2 914.8 787"/><path d="M644 447 Q773.2 610.2 922.8 787"/><path d="M652 447 Q781.2 610.2 930.8 787"/><path d="M660 447 Q789.2 610.2 938.8 787"/><path d="M668 447 Q797.2 610.2 946.8 787"/><path d="M676 447 Q805.2 610.2 954.8 787"/><path d="M684 447 Q813.2 610.2 962.8 787"/><path d="M692 447 Q821.2 610.2 970.8 787"/><path d="M700 447 Q829.2 610.2 978.8 787"/><path d="M708 447 Q837.2 610.2 986.8 787"/><path d="M716 447 Q845.2 610.2 994.8 787"/><path d="M724 447 Q853.2 610.2 1002.8 787"/><path d="M732 447 Q861.2 610.2 1010.8 787"/><path d="M740 447 Q869.2 610.2 1018.8 787"/><path d="M748 447 Q877.2 610.2 1026.8 787"/><path d="M756 447 Q885.2 610.2 1034.8 787"/><path d="M764 447 Q893.2 610.2 1042.8 787"/><path d="M772 447 Q901.2 610.2 1050.8 787"/><path d="M780 447 Q909.2 610.2 1058.8 787"/><path d="M788 447 Q917.2 610.2 1066.8 787"/><path d="M796 447 Q925.2 610.2 1074.8 787"/><path d="M804 447 Q933.2 610.2 1082.8 787"/><path d="M812 447 Q941.2 610.2 1090.8 787"/><path d="M820 447 Q949.2 610.2 1098.8 787"/><path d="M828 447 Q957.2 610.2 1106.8 787"/><path d="M836 447 Q965.2 610.2 1114.8 787"/><path d="M844 447 Q973.2 610.2 1122.8 787"/><path d="M852 447 Q981.2 610.2 1130.8 787"/><path d="M860 447 Q989.2 610.2 1138.8 787"/><path d="M868 447 Q997.2 610.2 1146.8 787"/><path d="M876 447 Q1005.2 610.2 1154.8 787"/><path d="M884 447 Q1013.2 610.2 1162.8 787"/><path d="M892 447 Q1021.2 610.2 1170.8 787"/><path d="M900 447 Q1029.2 610.2 1178.8 787"/><path d="M908 447 Q1037.2 610.2 1186.8 787"/><path d="M916 447 Q1045.2 610.2 1194.8 787"/><path d="M924 447 Q1053.2 610.2 1202.8 787"/><path d="M932 447 Q1061.2 610.2 1210.8 787"/><path d="M940 447 Q1069.2 610.2 1218.8 787"/><path d="M948 447 Q1077.2 610.2 1226.8 787"/><path d="M956 447 Q1085.2 610.2 1234.8 787"/><path d="M964 447 Q1093.2 610.2 1242.8 787"/><path d="M972 447 Q1101.2 610.2 1250.8 787"/><path d="M980 447 Q1109.2 610.2 1258.8 787"/><path d="M988 447 Q1117.2 610.2 1266.8 787"/><path d="M996 447 Q1125.2 610.2 1274.8 787"/><path d="M1004 447 Q1133.2 610.2 1282.8 787"/><path d="M1012 447 Q1141.2 610.2 1290.8 787"/><path d="M1020 447 Q1149.2 610.2 1298.8 787"/><path d="M1028 447 Q1157.2 610.2 1306.8 787"/><path d="M1036 447 Q1165.2 610.2 1314.8 787"/><path d="M1044 447 Q1173.2 610.2 1322.8 787"/><path d="M1052 447 Q1181.2 610.2 1330.8 787"/><path d="M1060 447 Q1189.2 610.2 1338.8 787"/><path d="M1068 447 Q1197.2 610.2 1346.8 787"/><path d="M1076 447 Q1205.2 610.2 1354.8 787"/><path d="M1084 447 Q1213.2 610.2 1362.8 787"/><path d="M1092 447 Q1221.2 610.2 1370.8 787"/></g><path d="M420 488 C446 477 475 490 499 512 C522 543 530 580 521 610 C514 628 494 620 477 603 C452 578 432 554 415 532 C404 511 410 496 420 488Z" fill="url(#body)" stroke="none" stroke-width="0" opacity="1" stroke-linecap="round" stroke-linejoin="round" /><path d="M421 490 C451 472 486 480 510 508 C534 535 540 560 533 584" fill="none" stroke="#24343b" stroke-width="1.35" opacity="0.65" stroke-linecap="round" stroke-linejoin="round" /><path d="M416 549 C427 578 445 599 463 611" fill="none" stroke="#24343b" stroke-width="1.35" opacity="0.65" stroke-linecap="round" stroke-linejoin="round" /><path d="M428 498 C450 494 477 510 492 532 C505 551 511 574 509 589 C484 575 465 560 450 543 C436 529 429 513 428 498Z" fill="url(#light)" stroke="none" stroke-width="0" opacity="0.6" stroke-linecap="round" stroke-linejoin="round" /><path d="M414 532 C435 565 465 596 500 610 C513 613 523 601 527 587 C530 607 526 623 513 627 C485 627 461 600 440 579 C427 563 417 547 414 532Z" fill="url(#shadow)" stroke="none" stroke-width="0" opacity="0.61" stroke-linecap="round" stroke-linejoin="round" /><defs><clipPath id="hatch-22"><path d="M414 532 C435 565 465 596 500 610 C513 613 523 601 527 587 C530 607 526 623 513 627 C485 627 461 600 440 579 C427 563 417 547 414 532Z"/></clipPath></defs><g clip-path="url(#hatch-22)" opacity="0.42" stroke="#24343b" fill="none" stroke-width=".85"><path d="M307 530 Q346.14 579.44 391.46 633"/><path d="M315 530 Q354.14 579.44 399.46 633"/><path d="M323 530 Q362.14 579.44 407.46 633"/><path d="M331 530 Q370.14 579.44 415.46 633"/><path d="M339 530 Q378.14 579.44 423.46 633"/><path d="M347 530 Q386.14 579.44 431.46 633"/><path d="M355 530 Q394.14 579.44 439.46 633"/><path d="M363 530 Q402.14 579.44 447.46 633"/><path d="M371 530 Q410.14 579.44 455.46 633"/><path d="M379 530 Q418.14 579.44 463.46 633"/><path d="M387 530 Q426.14 579.44 471.46 633"/><path d="M395 530 Q434.14 579.44 479.46 633"/><path d="M403 530 Q442.14 579.44 487.46 633"/><path d="M411 530 Q450.14 579.44 495.46 633"/><path d="M419 530 Q458.14 579.44 503.46 633"/><path d="M427 530 Q466.14 579.44 511.46 633"/><path d="M435 530 Q474.14 579.44 519.46 633"/><path d="M443 530 Q482.14 579.44 527.46 633"/><path d="M451 530 Q490.14 579.44 535.46 633"/><path d="M459 530 Q498.14 579.44 543.46 633"/><path d="M467 530 Q506.14 579.44 551.46 633"/><path d="M475 530 Q514.14 579.44 559.46 633"/><path d="M483 530 Q522.14 579.44 567.46 633"/><path d="M491 530 Q530.14 579.44 575.46 633"/><path d="M499 530 Q538.14 579.44 583.46 633"/><path d="M507 530 Q546.14 579.44 591.46 633"/><path d="M515 530 Q554.14 579.44 599.46 633"/><path d="M523 530 Q562.14 579.44 607.46 633"/><path d="M531 530 Q570.14 579.44 615.46 633"/><path d="M539 530 Q578.14 579.44 623.46 633"/><path d="M547 530 Q586.14 579.44 631.46 633"/><path d="M555 530 Q594.14 579.44 639.46 633"/><path d="M563 530 Q602.14 579.44 647.46 633"/><path d="M571 530 Q610.14 579.44 655.46 633"/><path d="M579 530 Q618.14 579.44 663.46 633"/><path d="M587 530 Q626.14 579.44 671.46 633"/><path d="M595 530 Q634.14 579.44 679.46 633"/><path d="M603 530 Q642.14 579.44 687.46 633"/><path d="M611 530 Q650.14 579.44 695.46 633"/><path d="M619 530 Q658.14 579.44 703.46 633"/><path d="M627 530 Q666.14 579.44 711.46 633"/><path d="M635 530 Q674.14 579.44 719.46 633"/></g><path d="M481 426 C508 450 533 462 562 466 C618 477 674 459 708 472" fill="none" stroke="#24343b" stroke-width="2" opacity="0.76" stroke-linecap="round" stroke-linejoin="round" /><path d="M475 450 C509 474 547 488 592 488 C638 484 674 483 708 496" fill="none" stroke="#24343b" stroke-width="2" opacity="0.76" stroke-linecap="round" stroke-linejoin="round" /><path d="M436 486 C475 471 512 491 535 522 C553 552 550 591 535 624" fill="none" stroke="#24343b" stroke-width="2" opacity="0.76" stroke-linecap="round" stroke-linejoin="round" /><path d="M517 644 C537 625 563 607 583 592 C617 566 649 551 687 547" fill="none" stroke="#24343b" stroke-width="2" opacity="0.76" stroke-linecap="round" stroke-linejoin="round" /><path d="M534 657 C557 631 586 615 612 602" fill="none" stroke="#24343b" stroke-width="2" opacity="0.76" stroke-linecap="round" stroke-linejoin="round" /><path d="M554 488 C575 511 586 533 587 555 C584 580 570 606 552 630" fill="none" stroke="#24343b" stroke-width="2" opacity="0.76" stroke-linecap="round" stroke-linejoin="round" /><path d="M566 685 C595 694 621 696 648 686" fill="none" stroke="#24343b" stroke-width="2" opacity="0.76" stroke-linecap="round" stroke-linejoin="round" /><path d="M558 703 C591 712 624 713 654 705" fill="none" stroke="#24343b" stroke-width="2" opacity="0.76" stroke-linecap="round" stroke-linejoin="round" /><path d="M534 757 C570 766 626 768 674 754" fill="none" stroke="#24343b" stroke-width="2" opacity="0.76" stroke-linecap="round" stroke-linejoin="round" /><path d="M579 506 C611 506 641 500 668 501 C654 532 622 540 593 547Z" fill="url(#light)" stroke="none" stroke-width="0" opacity="0.8" stroke-linecap="round" stroke-linejoin="round" /><defs><clipPath id="hatch-23"><path d="M704 496 C713 521 687 567 664 585 C643 605 638 639 630 671 L653 686 C670 635 697 598 720 555 C736 527 734 502 723 485Z"/></clipPath></defs><g clip-path="url(#hatch-23)" opacity="0.35" stroke="#24343b" fill="none" stroke-width=".85"><path d="M420 484 Q497.9 582.4 588.1 689"/><path d="M426 484 Q503.9 582.4 594.1 689"/><path d="M432 484 Q509.9 582.4 600.1 689"/><path d="M438 484 Q515.9 582.4 606.1 689"/><path d="M444 484 Q521.9 582.4 612.1 689"/><path d="M450 484 Q527.9 582.4 618.1 689"/><path d="M456 484 Q533.9 582.4 624.1 689"/><path d="M462 484 Q539.9 582.4 630.1 689"/><path d="M468 484 Q545.9 582.4 636.1 689"/><path d="M474 484 Q551.9 582.4 642.1 689"/><path d="M480 484 Q557.9 582.4 648.1 689"/><path d="M486 484 Q563.9 582.4 654.1 689"/><path d="M492 484 Q569.9 582.4 660.1 689"/><path d="M498 484 Q575.9 582.4 666.1 689"/><path d="M504 484 Q581.9 582.4 672.1 689"/><path d="M510 484 Q587.9 582.4 678.1 689"/><path d="M516 484 Q593.9 582.4 684.1 689"/><path d="M522 484 Q599.9 582.4 690.1 689"/><path d="M528 484 Q605.9 582.4 696.1 689"/><path d="M534 484 Q611.9 582.4 702.1 689"/><path d="M540 484 Q617.9 582.4 708.1 689"/><path d="M546 484 Q623.9 582.4 714.1 689"/><path d="M552 484 Q629.9 582.4 720.1 689"/><path d="M558 484 Q635.9 582.4 726.1 689"/><path d="M564 484 Q641.9 582.4 732.1 689"/><path d="M570 484 Q647.9 582.4 738.1 689"/><path d="M576 484 Q653.9 582.4 744.1 689"/><path d="M582 484 Q659.9 582.4 750.1 689"/><path d="M588 484 Q665.9 582.4 756.1 689"/><path d="M594 484 Q671.9 582.4 762.1 689"/><path d="M600 484 Q677.9 582.4 768.1 689"/><path d="M606 484 Q683.9 582.4 774.1 689"/><path d="M612 484 Q689.9 582.4 780.1 689"/><path d="M618 484 Q695.9 582.4 786.1 689"/><path d="M624 484 Q701.9 582.4 792.1 689"/><path d="M630 484 Q707.9 582.4 798.1 689"/><path d="M636 484 Q713.9 582.4 804.1 689"/><path d="M642 484 Q719.9 582.4 810.1 689"/><path d="M648 484 Q725.9 582.4 816.1 689"/><path d="M654 484 Q731.9 582.4 822.1 689"/><path d="M660 484 Q737.9 582.4 828.1 689"/><path d="M666 484 Q743.9 582.4 834.1 689"/><path d="M672 484 Q749.9 582.4 840.1 689"/><path d="M678 484 Q755.9 582.4 846.1 689"/><path d="M684 484 Q761.9 582.4 852.1 689"/><path d="M690 484 Q767.9 582.4 858.1 689"/><path d="M696 484 Q773.9 582.4 864.1 689"/><path d="M702 484 Q779.9 582.4 870.1 689"/><path d="M708 484 Q785.9 582.4 876.1 689"/><path d="M714 484 Q791.9 582.4 882.1 689"/><path d="M720 484 Q797.9 582.4 888.1 689"/><path d="M726 484 Q803.9 582.4 894.1 689"/><path d="M732 484 Q809.9 582.4 900.1 689"/><path d="M738 484 Q815.9 582.4 906.1 689"/><path d="M744 484 Q821.9 582.4 912.1 689"/><path d="M750 484 Q827.9 582.4 918.1 689"/><path d="M756 484 Q833.9 582.4 924.1 689"/><path d="M762 484 Q839.9 582.4 930.1 689"/><path d="M768 484 Q845.9 582.4 936.1 689"/><path d="M774 484 Q851.9 582.4 942.1 689"/><path d="M780 484 Q857.9 582.4 948.1 689"/><path d="M786 484 Q863.9 582.4 954.1 689"/><path d="M792 484 Q869.9 582.4 960.1 689"/><path d="M798 484 Q875.9 582.4 966.1 689"/><path d="M804 484 Q881.9 582.4 972.1 689"/><path d="M810 484 Q887.9 582.4 978.1 689"/><path d="M816 484 Q893.9 582.4 984.1 689"/><path d="M822 484 Q899.9 582.4 990.1 689"/><path d="M828 484 Q905.9 582.4 996.1 689"/><path d="M834 484 Q911.9 582.4 1002.1 689"/><path d="M840 484 Q917.9 582.4 1008.1 689"/><path d="M846 484 Q923.9 582.4 1014.1 689"/><path d="M852 484 Q929.9 582.4 1020.1 689"/><path d="M858 484 Q935.9 582.4 1026.1 689"/><path d="M864 484 Q941.9 582.4 1032.1 689"/><path d="M870 484 Q947.9 582.4 1038.1 689"/><path d="M876 484 Q953.9 582.4 1044.1 689"/><path d="M882 484 Q959.9 582.4 1050.1 689"/><path d="M888 484 Q965.9 582.4 1056.1 689"/><path d="M894 484 Q971.9 582.4 1062.1 689"/><path d="M900 484 Q977.9 582.4 1068.1 689"/><path d="M906 484 Q983.9 582.4 1074.1 689"/><path d="M912 484 Q989.9 582.4 1080.1 689"/><path d="M918 484 Q995.9 582.4 1086.1 689"/><path d="M924 484 Q1001.9 582.4 1092.1 689"/><path d="M930 484 Q1007.9 582.4 1098.1 689"/><path d="M936 484 Q1013.9 582.4 1104.1 689"/><path d="M942 484 Q1019.9 582.4 1110.1 689"/><path d="M948 484 Q1025.9 582.4 1116.1 689"/></g><path d="M492 412 C489 432 491 447 497 455" fill="none" stroke="#24343b" stroke-width="1.3" opacity="0.6" stroke-linecap="round" stroke-linejoin="round" /><path d="M572 401 C571 419 573 433 578 443" fill="none" stroke="#24343b" stroke-width="1.3" opacity="0.6" stroke-linecap="round" stroke-linejoin="round" /><path d="M652 416 C649 430 648 441 652 451" fill="none" stroke="#24343b" stroke-width="1.3" opacity="0.6" stroke-linecap="round" stroke-linejoin="round" /><path d="M724 446 C715 457 710 469 708 480" fill="none" stroke="#24343b" stroke-width="1.3" opacity="0.6" stroke-linecap="round" stroke-linejoin="round" /><path d="M358 440 C352 451 358 461 365 467" fill="none" stroke="#24343b" stroke-width="1.3" opacity="0.6" stroke-linecap="round" stroke-linejoin="round" /><path d="M374 459 C367 471 371 480 378 485" fill="none" stroke="#24343b" stroke-width="1.3" opacity="0.6" stroke-linecap="round" stroke-linejoin="round" /><g id="anatomical-flow-24" opacity="0"><path d="M541 747 C553 687 559 630 578 591 C603 536 625 500 643 467" fill="none" stroke="#a66a42" stroke-width="2.3" opacity="0.68" stroke-linecap="round" stroke-linejoin="round" /><path d="M560 748 C578 702 596 680 615 648" fill="none" stroke="#a66a42" stroke-width="2.3" opacity="0.68" stroke-linecap="round" stroke-linejoin="round" /><path d="M444 501 C476 514 502 540 511 573" fill="none" stroke="#a66a42" stroke-width="2.3" opacity="0.68" stroke-linecap="round" stroke-linejoin="round" /><animate attributeName="opacity" values="0;0;.85;.85;0;0" keyTimes="0;.13;.39;.56;.83;1" dur="7s" repeatCount="indefinite" calcMode="spline" keySplines=".42 0 .58 1;.42 0 .58 1;.42 0 .58 1;.42 0 .58 1;.42 0 .58 1"/></g></g></svg>
